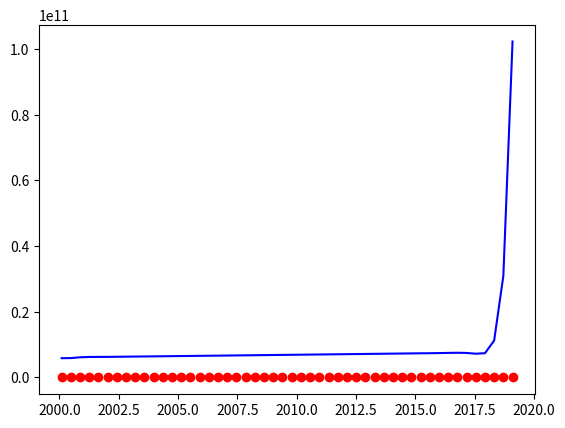

Reproduce this figure in Python.
# -*- coding: utf-8 -*-
"""
Created on Tue Oct 29 18:08:39 2019

[redacted]
"""

# [redacted]
import numpy
from matplotlib import pyplot

x = [2000,2001,2002,2003,2004,2005,2006,2007,2008,2009,2010,2011,2012,2013,2014,2015,2016,2017,2018]
y = [6115108363,6194460444,6273526441,6352677699,6432374971,6512602867,6593623202,6675130418,6757887172,6840591577,6922947261,7004011262,7086993625,7170961674,7255653881,7340548192,7426103221,7510990456,7594270356]

n = len(x)


# determinar o coeficiente de Lagrange
def L(num, xi, x):
    prod = 1
    for xj in x:
        if xi != xj:
            prod *= (num-xj)/(xi-xj)
    return prod


# interpolar no ponto x = 3
zeta = 2017
L_n = [L(zeta, xi, x) for xi in x]


Lagrange = sum(yi*j for yi, j in zip(y, L_n))

# função para determinar o valor do polinômio de Lagrange
def P(z, x, y):
    return sum(yi*L(z, xi, x) for xi, yi in zip(x, y))

teste = P(2017, x, y)
f_2019= P(2019,x,y)
print(f_2019)

t = numpy.linspace(2000.1, 2019.1, num=50)
y_p = P(t, x, y)

fig = pyplot.figure(1)

pyplot.plot(t, 1/t, 'ro')
pyplot.plot(t, y_p, 'b-')

pyplot.show()
